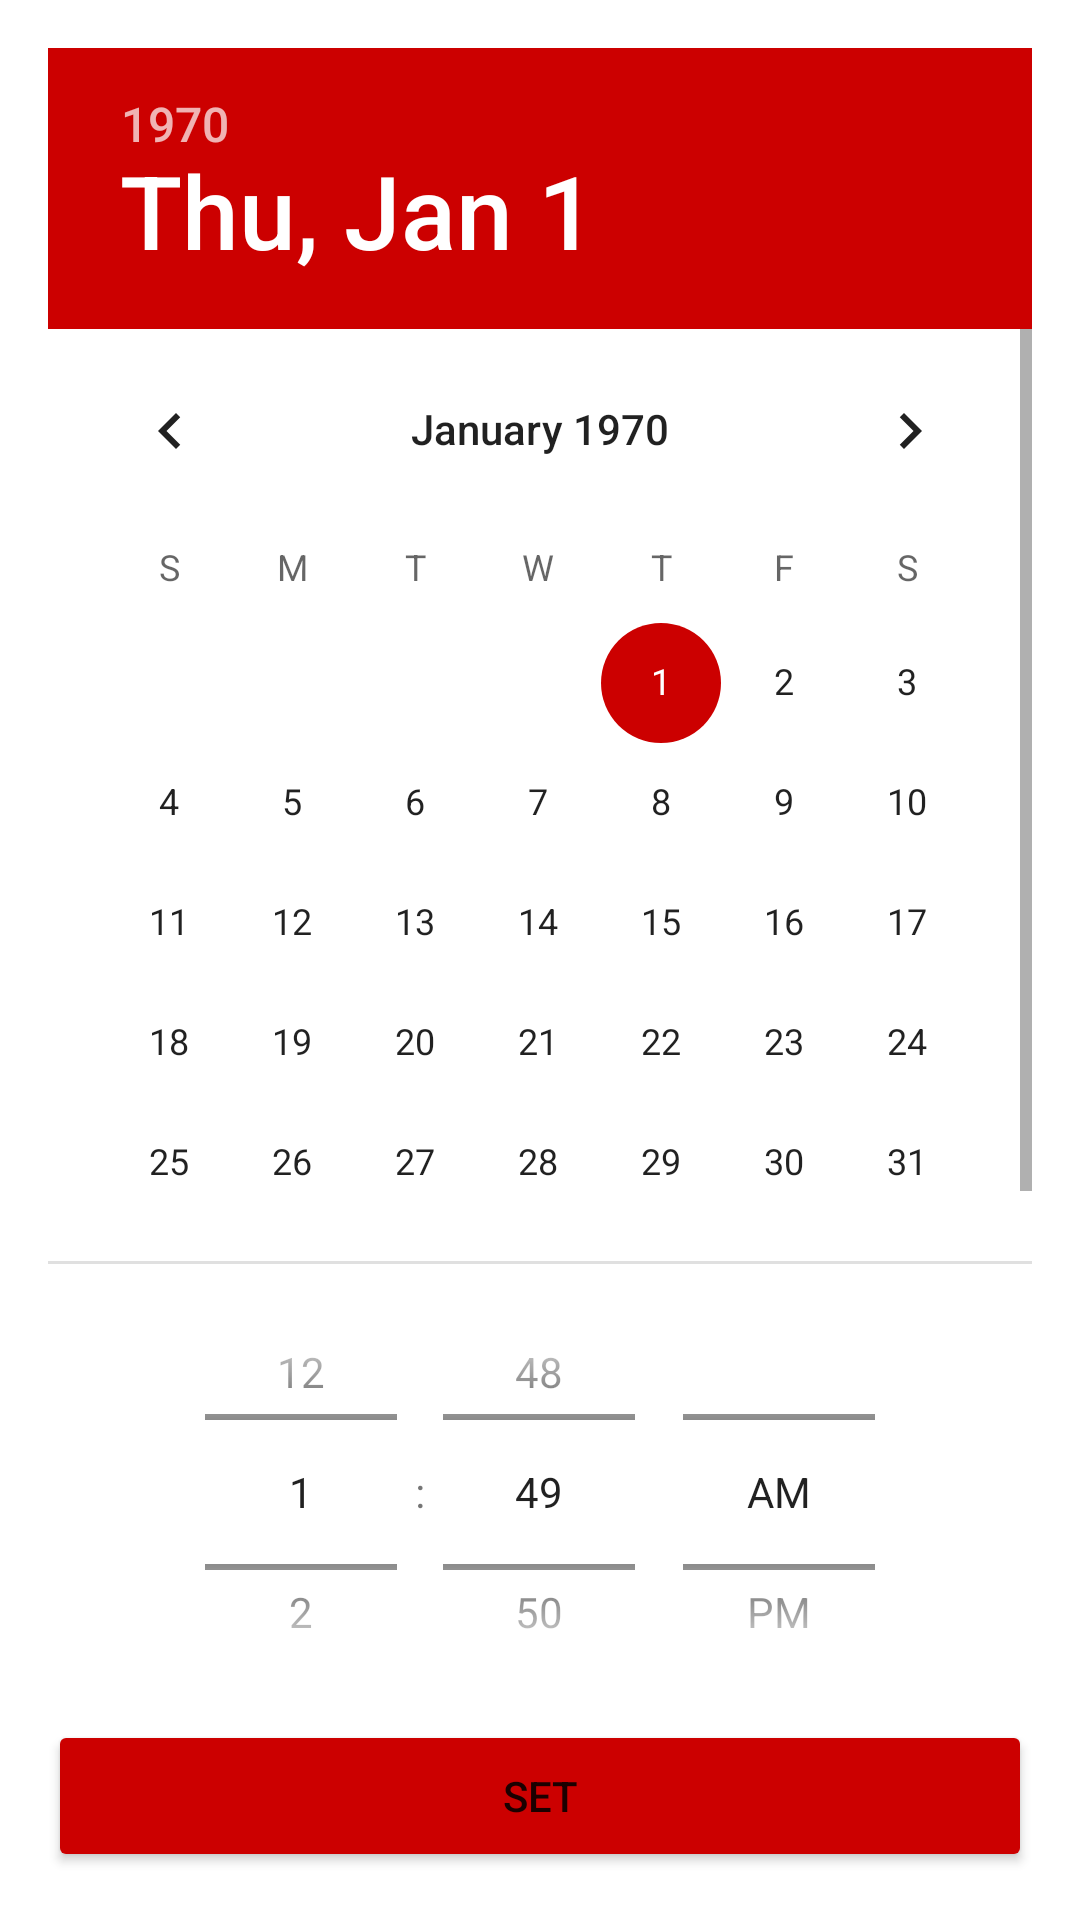

Layout XML and referenced resources for this Android screen:
<!-- AndroidManifest.xml: application theme AppTheme -->
<!-- res/layout/date_time_picker.xml -->
<?xml version="1.0" encoding="utf-8"?>
<LinearLayout
    xmlns:android="http://schemas.android.com/apk/res/android" android:layout_width="match_parent"
    android:layout_height="match_parent"
    android:orientation="vertical"
    android:padding="16dp">

    <DatePicker
        android:layout_width="match_parent"
        android:layout_height="0dp"
        android:layout_weight="8"
        android:spinnersShown="false"
        android:id="@+id/date_picker"
        android:calendarViewShown="true"/>

    <TimePicker
        android:layout_width="match_parent"
        android:layout_height="0dp"
        android:layout_weight="3"
        android:id="@+id/time_picker"
        android:timePickerMode="spinner"/>

    <Button
        android:layout_width="match_parent"
        android:layout_height="0dp"
        android:layout_weight="1"
        android:text="SET"
        android:id="@+id/btnPickerSet"
        android:backgroundTint="@color/colorAccent"/>

</LinearLayout>
<!-- resources referenced by this layout -->
<resources>
  <color name="colorAccent">@android:color/holo_red_dark</color>
  <style name="AppTheme" parent="Theme.MaterialComponents.Light.NoActionBar">
          
          <item name="colorPrimary">#C19100</item>
          <item name="colorPrimaryDark">@android:color/black</item>
          <item name="colorAccent">@android:color/holo_red_dark</item>
      </style>
</resources>
